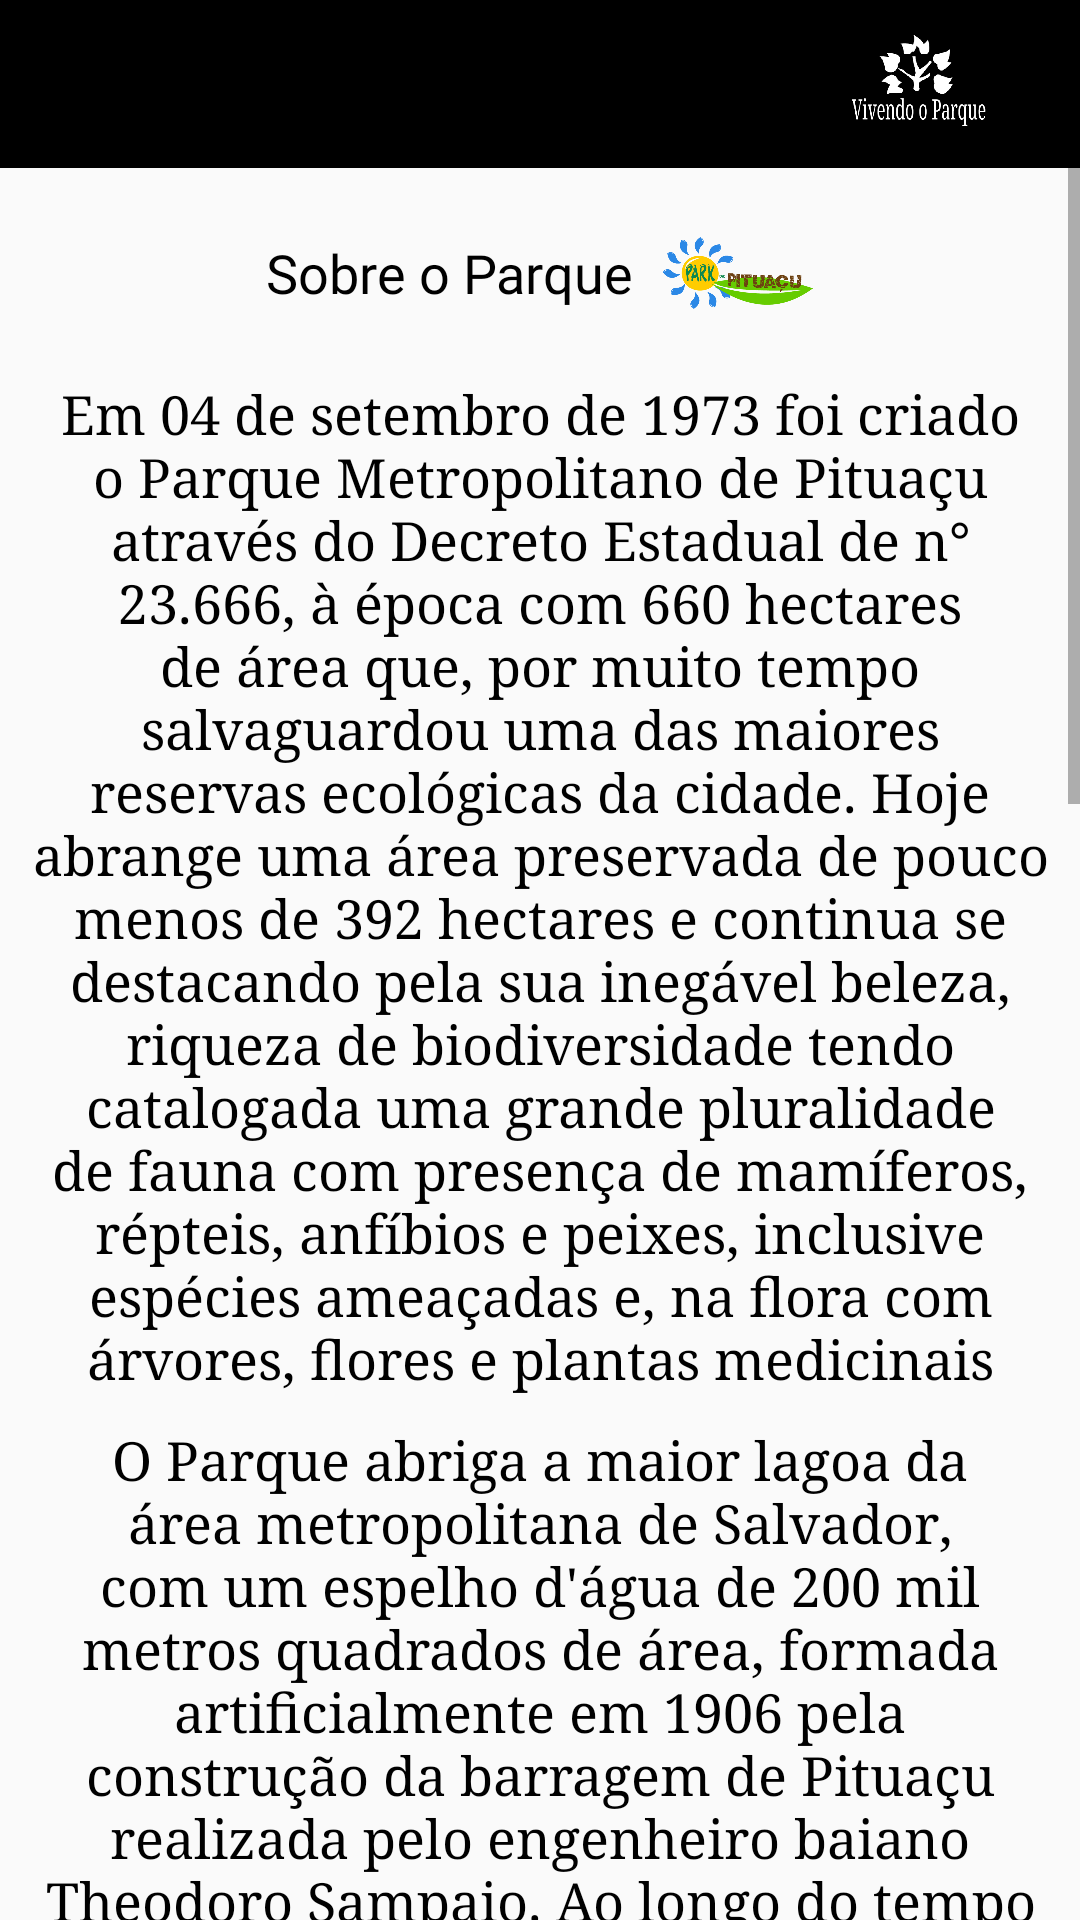

Reconstruct the res/layout file that produces this screen, plus the resources it refers to.
<!-- AndroidManifest.xml: application theme AppTheme -->
<!-- res/layout/sobre_parque.xml -->
<?xml version="1.0" encoding="utf-8"?>
<LinearLayout xmlns:android="http://schemas.android.com/apk/res/android"
    android:layout_width="match_parent"
    xmlns:app="http://schemas.android.com/apk/res-auto"
    android:orientation="vertical"
    android:layout_height="match_parent">

    <androidx.appcompat.widget.Toolbar
        android:id="@+id/tb_sobre"
        android:layout_width="match_parent"
        android:layout_height="wrap_content"
        app:theme="@style/ToolbarColoredBackArrow"
        android:background="#000">
        <RelativeLayout
            android:layout_width="match_parent"
            android:layout_height="match_parent">
            <ImageView
                android:id="@+id/logo"
                android:layout_width="50dp"
                android:layout_height="50dp"
                android:src="@drawable/logo"
                android:layout_alignParentRight="true"
                android:layout_marginRight="30dp"/>
        </RelativeLayout>
    </androidx.appcompat.widget.Toolbar>

    <ScrollView
        android:layout_width="match_parent"
        android:layout_height="match_parent">

        <LinearLayout
            android:layout_width="match_parent"
            android:layout_height="wrap_content"
            android:orientation="vertical">

           <RelativeLayout
               android:layout_width="match_parent"
               android:layout_height="wrap_content"
               android:layout_marginTop="10dp"
               android:gravity="center">
               <TextView
                   android:id="@+id/dsds"
                   android:layout_width="wrap_content"
                   android:layout_height="50dp"
                   android:text="Sobre o Parque"
                   android:gravity="center"
                   android:textColor="#000"
                   android:textSize="18dp"
                   android:fontFamily="@font/montserrat_black"/>
               <ImageView
                   android:layout_width="50dp"
                   android:layout_height="50dp"
                   android:layout_toRightOf="@id/dsds"
                   android:layout_marginLeft="10dp"
                   android:src="@drawable/logo_parque"/>
           </RelativeLayout>

            <TextView
                android:id="@+id/textSobre"
                android:layout_width="match_parent"
                android:layout_height="wrap_content"
                android:layout_marginLeft="10dp"
                android:layout_marginTop="10dp"
                android:layout_marginRight="10dp"
                android:fontFamily="serif"
                android:text="Em 04 de setembro de 1973 foi criado o Parque Metropolitano de Pituaçu através do Decreto Estadual de n° 23.666, à época com 660 hectares de área que, por muito tempo salvaguardou uma das maiores reservas ecológicas da cidade. Hoje abrange uma área preservada de pouco menos de 392 hectares e continua se destacando pela sua inegável beleza, riqueza de biodiversidade tendo catalogada uma grande pluralidade de fauna com presença de mamíferos, répteis, anfíbios e peixes, inclusive espécies ameaçadas e, na flora com árvores, flores e plantas medicinais"
                android:textColor="#000"
                android:gravity="center_horizontal"
                android:textSize="18dp" />
            <TextView
                android:layout_width="match_parent"
                android:layout_height="wrap_content"
                android:layout_marginLeft="10dp"
                android:layout_marginTop="10dp"
                android:layout_marginRight="10dp"
                android:fontFamily="serif"
                android:gravity="center_horizontal"
                android:text="O Parque abriga a maior lagoa da área metropolitana de Salvador, com um espelho d'água de 200 mil metros quadrados de área, formada artificialmente em 1906 pela construção da barragem de Pituaçu realizada pelo engenheiro baiano Theodoro Sampaio. Ao longo do tempo a lagoa passou por vasto processo de degradação, o que obrigou a suspensão, em 2002, do uso de suas águas para o abastecimento de Salvador. Hoje, a lagoa é um dos principais espaços públicos de lazer da cidade, proporcionando lindas paisagens ao decorrer do seu percurso de trilha/ciclovia através de sua extensão. Além da ciclovia de 15 km², o parque também dispõe de 1 píer, 2 parques infantis, 1 anfiteatro, 1 pista de skate/patinação, 2 quadras poliesportivas, 1 restaurante, banheiros, 2 quiosques, bebedouros, 1 Centro Cultural Theodoro Sampaio (antiga lavanderia recém-reformada), 2 estacionamentos e o Parque das Esculturas do artista plástico Mário Cravo que, segundo o próprio artista dizia em vida, oferece uma experiência de integração arte-natureza."
                android:textColor="#000"
                android:textSize="18dp"/>
            <TextView
                android:layout_width="match_parent"
                android:layout_height="wrap_content"
                android:layout_marginLeft="10dp"
                android:layout_marginTop="10dp"
                android:layout_marginRight="10dp"
                android:layout_marginBottom="20dp"
                android:gravity="center_horizontal"
                android:fontFamily="serif"
                android:text="Com bioma remanescente da Mata Atlântica, Pituaçu é um dos mais belos parques ecológicos brasileiros situados em área urbana, está localizado em Pituaçu, bairro em constante processo de expansão imobiliária, próximo à orla marítima e de importantes instituições de ensino em nossa cidade. Todos os dramas de uma vida dinâmica acabam impactando e ameaçando a vida e a abrangência do parque, fragilizado por frequentes reduções de sua poligonal. Atualmente Pituaçu é uma região que vem sofrendo considerável adensamento urbanístico que altera sua paisagem natural e sua área original. Faz-se necessário frear a forte expansão imobiliária que avança sobre as áreas do Parque, que ainda se mantém como excelente opção para quem procura lazer e contato com a natureza, com relativa segurança devido as constantes rondas policiais. Seu funcionamento é de segunda a domingo, das 08h às 18h."
                android:textColor="#000"
                android:textSize="18dp"/>
        </LinearLayout>
    </ScrollView>

</LinearLayout>
<!-- resources referenced by this layout -->
<resources>
  <!-- drawable logo: png bitmap (drawable, 20938 bytes) -->
  <!-- drawable logo_parque: png bitmap (drawable, 70145 bytes) -->
  <style name="ToolbarColoredBackArrow" parent="AppTheme">
          <item name="android:textColorSecondary">@color/colorPrimary</item>
      </style>
  <style name="AppTheme" parent="Theme.AppCompat.Light.NoActionBar">
          
          <item name="colorPrimary">@color/colorPrimary</item>
          <item name="colorPrimaryDark">@color/colorPrimaryDark</item>
          <item name="colorAccent">@color/colorAccent</item>
      </style>
  <!-- not gathered from this repository: default colours our renderer supplied (Android Studio template values) -->
  <color name="colorPrimary">#FF6200EE</color>
  <color name="colorPrimaryDark">#FF3700B3</color>
  <color name="colorAccent">#FF03DAC5</color>
</resources>
